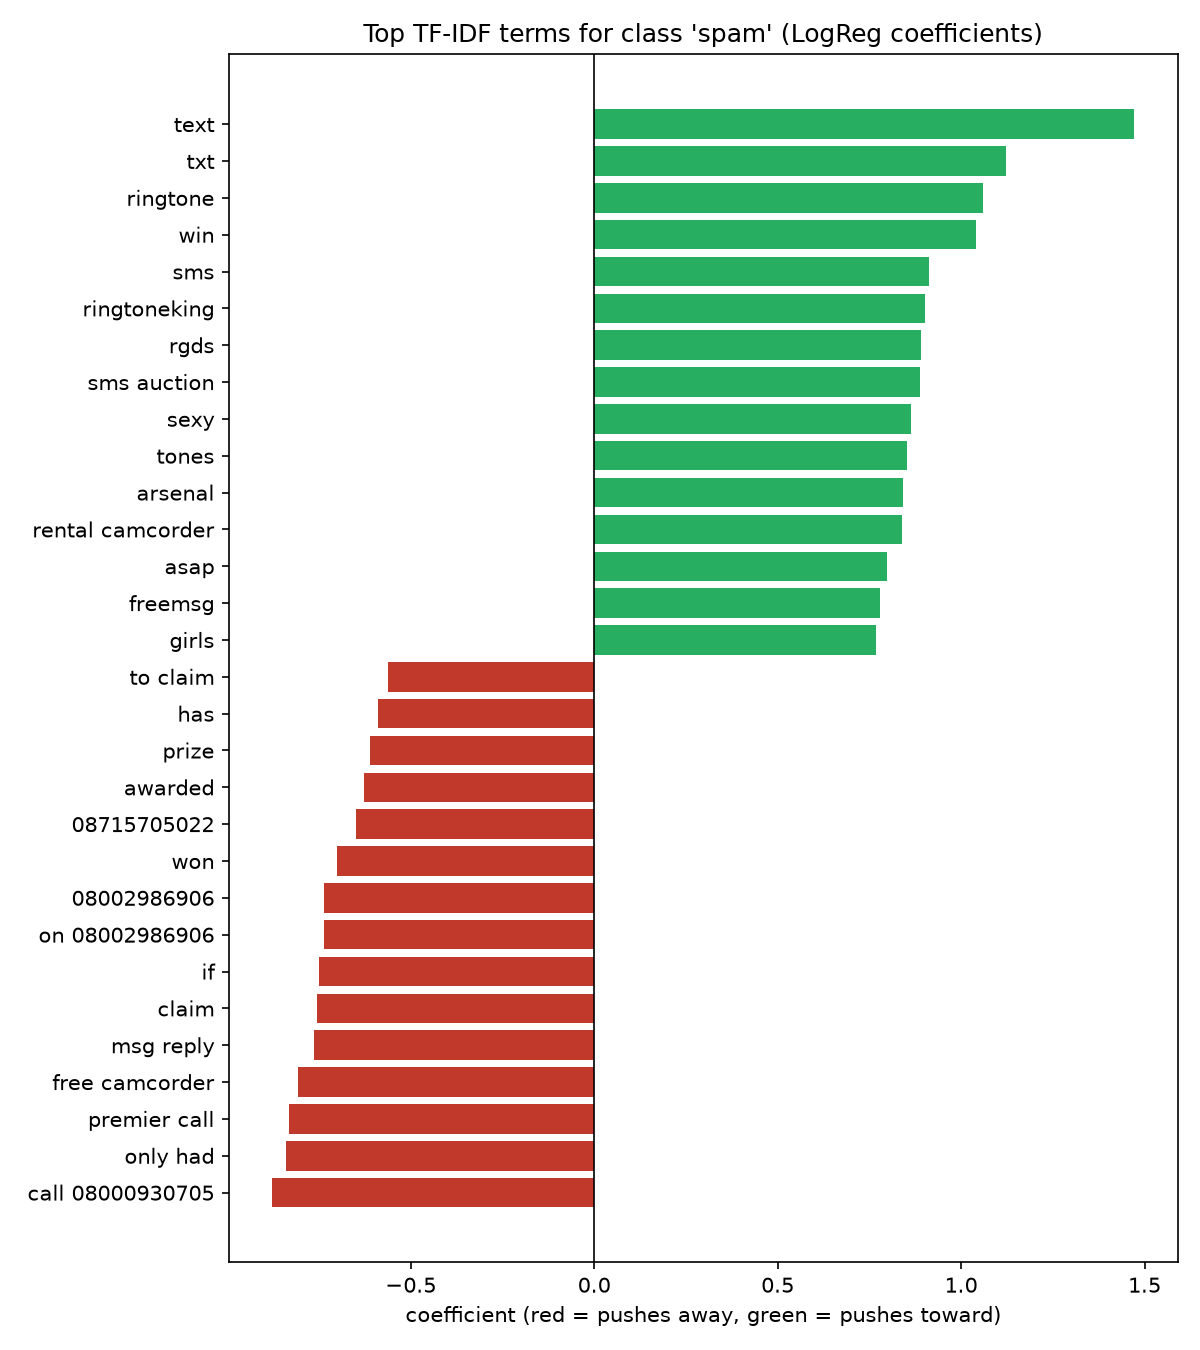

The data file committed next to this chart (first rows):
term, coef, direction
text, 1.472, positive
txt, 1.122, positive
ringtone, 1.06, positive
win, 1.041, positive
sms, 0.9134, positive
ringtoneking, 0.9026, positive
rgds, 0.8919, positive
sms auction, 0.8866, positive
sexy, 0.8638, positive
tones, 0.8533, positive
arsenal, 0.8423, positive
rental camcorder, 0.8394, positive
asap, 0.7974, positive
freemsg, 0.778, positive
girls, 0.7667, positive
service, 0.7603, positive
noida, 0.7574, positive
sunshine, 0.7416, positive
enjoy, 0.7408, positive
club, 0.7326, positive
call 08000930705, -0.8778, negative
only had, -0.8415, negative
premier call, -0.8332, negative
free camcorder, -0.8075, negative
msg reply, -0.7631, negative
claim, -0.7544, negative
if, -0.7502, negative
on 08002986906, -0.7374, negative
08002986906, -0.7374, negative
won, -0.7018, negative
08715705022, -0.6485, negative
awarded, -0.6281, negative
prize, -0.6106, negative
has, -0.5881, negative
to claim, -0.5632, negative
have won, -0.5598, negative
08718738034, -0.5385, negative
update_now, -0.5327, negative
urgent, -0.5175, negative
holiday, -0.5021, negative
